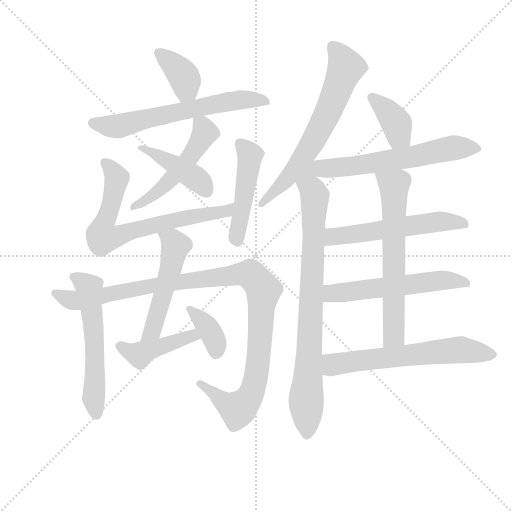
t = 0.00 s
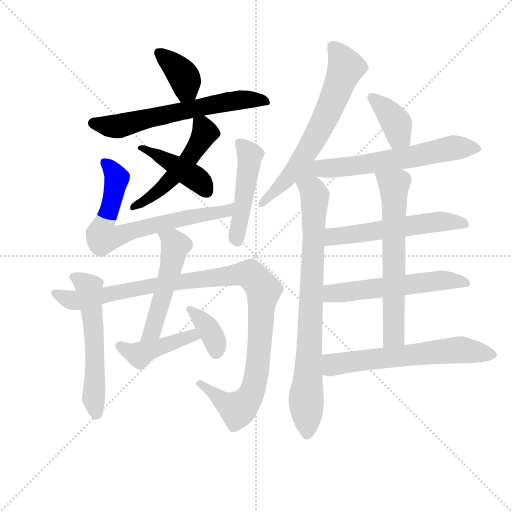
t = 2.76 s
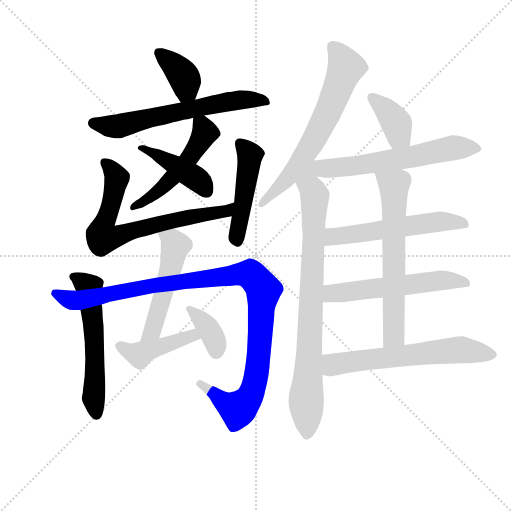
t = 5.51 s
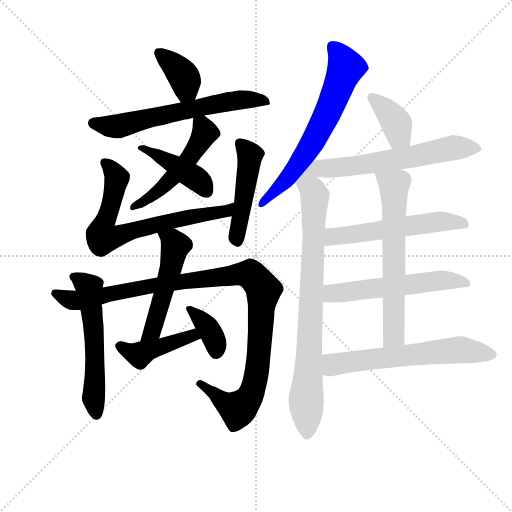
t = 8.27 s
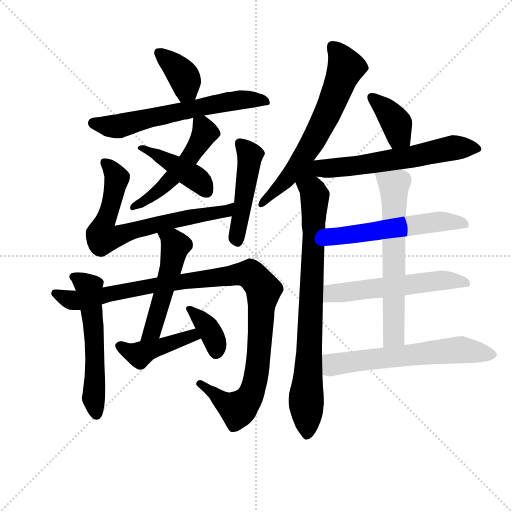
t = 11.02 s
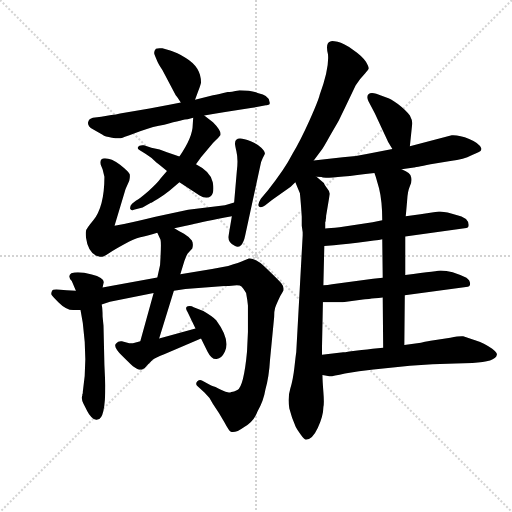
t = 13.78 s

The animated SVG that drew these frames (rendered in a browser with its animation timeline set to each time). Animation: 19 CSS @keyframes rules; one cycle of 13.78 s.

<svg version="1.1" viewBox="0 0 1024 1024" xmlns="http://www.w3.org/2000/svg">
  <g stroke="lightgray" stroke-dasharray="1,1" stroke-width="1" transform="scale(4, 4)">
    <line x1="0" y1="0" x2="256" y2="256"></line>
    <line x1="256" y1="0" x2="0" y2="256"></line>
    <line x1="128" y1="0" x2="128" y2="256"></line>
    <line x1="0" y1="128" x2="256" y2="128"></line>
  </g>
  <g transform="scale(0.92, -0.92) translate(60, -850)">
    <style type="text/css">
      
        @keyframes keyframes0 {
          from {
            stroke: blue;
            stroke-dashoffset: 377;
            stroke-width: 128;
          }
          55% {
            animation-timing-function: step-end;
            stroke: blue;
            stroke-dashoffset: 0;
            stroke-width: 128;
          }
          to {
            stroke: black;
            stroke-width: 1024;
          }
        }
        #make-me-a-hanzi-animation-0 {
          animation: keyframes0 0.5568033854166666s both;
          animation-delay: 0s;
          animation-timing-function: linear;
        }
      
        @keyframes keyframes1 {
          from {
            stroke: blue;
            stroke-dashoffset: 638;
            stroke-width: 128;
          }
          67% {
            animation-timing-function: step-end;
            stroke: blue;
            stroke-dashoffset: 0;
            stroke-width: 128;
          }
          to {
            stroke: black;
            stroke-width: 1024;
          }
        }
        #make-me-a-hanzi-animation-1 {
          animation: keyframes1 0.7692057291666666s both;
          animation-delay: 0.5568033854166666s;
          animation-timing-function: linear;
        }
      
        @keyframes keyframes2 {
          from {
            stroke: blue;
            stroke-dashoffset: 516;
            stroke-width: 128;
          }
          63% {
            animation-timing-function: step-end;
            stroke: blue;
            stroke-dashoffset: 0;
            stroke-width: 128;
          }
          to {
            stroke: black;
            stroke-width: 1024;
          }
        }
        #make-me-a-hanzi-animation-2 {
          animation: keyframes2 0.669921875s both;
          animation-delay: 1.3260091145833333s;
          animation-timing-function: linear;
        }
      
        @keyframes keyframes3 {
          from {
            stroke: blue;
            stroke-dashoffset: 428;
            stroke-width: 128;
          }
          58% {
            animation-timing-function: step-end;
            stroke: blue;
            stroke-dashoffset: 0;
            stroke-width: 128;
          }
          to {
            stroke: black;
            stroke-width: 1024;
          }
        }
        #make-me-a-hanzi-animation-3 {
          animation: keyframes3 0.5983072916666666s both;
          animation-delay: 1.9959309895833333s;
          animation-timing-function: linear;
        }
      
        @keyframes keyframes4 {
          from {
            stroke: blue;
            stroke-dashoffset: 728;
            stroke-width: 128;
          }
          70% {
            animation-timing-function: step-end;
            stroke: blue;
            stroke-dashoffset: 0;
            stroke-width: 128;
          }
          to {
            stroke: black;
            stroke-width: 1024;
          }
        }
        #make-me-a-hanzi-animation-4 {
          animation: keyframes4 0.8424479166666666s both;
          animation-delay: 2.59423828125s;
          animation-timing-function: linear;
        }
      
        @keyframes keyframes5 {
          from {
            stroke: blue;
            stroke-dashoffset: 478;
            stroke-width: 128;
          }
          61% {
            animation-timing-function: step-end;
            stroke: blue;
            stroke-dashoffset: 0;
            stroke-width: 128;
          }
          to {
            stroke: black;
            stroke-width: 1024;
          }
        }
        #make-me-a-hanzi-animation-5 {
          animation: keyframes5 0.6389973958333334s both;
          animation-delay: 3.4366861979166665s;
          animation-timing-function: linear;
        }
      
        @keyframes keyframes6 {
          from {
            stroke: blue;
            stroke-dashoffset: 571;
            stroke-width: 128;
          }
          65% {
            animation-timing-function: step-end;
            stroke: blue;
            stroke-dashoffset: 0;
            stroke-width: 128;
          }
          to {
            stroke: black;
            stroke-width: 1024;
          }
        }
        #make-me-a-hanzi-animation-6 {
          animation: keyframes6 0.7146809895833334s both;
          animation-delay: 4.07568359375s;
          animation-timing-function: linear;
        }
      
        @keyframes keyframes7 {
          from {
            stroke: blue;
            stroke-dashoffset: 1105;
            stroke-width: 128;
          }
          78% {
            animation-timing-function: step-end;
            stroke: blue;
            stroke-dashoffset: 0;
            stroke-width: 128;
          }
          to {
            stroke: black;
            stroke-width: 1024;
          }
        }
        #make-me-a-hanzi-animation-7 {
          animation: keyframes7 1.1492513020833333s both;
          animation-delay: 4.790364583333333s;
          animation-timing-function: linear;
        }
      
        @keyframes keyframes8 {
          from {
            stroke: blue;
            stroke-dashoffset: 516;
            stroke-width: 128;
          }
          63% {
            animation-timing-function: step-end;
            stroke: blue;
            stroke-dashoffset: 0;
            stroke-width: 128;
          }
          to {
            stroke: black;
            stroke-width: 1024;
          }
        }
        #make-me-a-hanzi-animation-8 {
          animation: keyframes8 0.669921875s both;
          animation-delay: 5.939615885416666s;
          animation-timing-function: linear;
        }
      
        @keyframes keyframes9 {
          from {
            stroke: blue;
            stroke-dashoffset: 436;
            stroke-width: 128;
          }
          59% {
            animation-timing-function: step-end;
            stroke: blue;
            stroke-dashoffset: 0;
            stroke-width: 128;
          }
          to {
            stroke: black;
            stroke-width: 1024;
          }
        }
        #make-me-a-hanzi-animation-9 {
          animation: keyframes9 0.6048177083333334s both;
          animation-delay: 6.609537760416666s;
          animation-timing-function: linear;
        }
      
        @keyframes keyframes10 {
          from {
            stroke: blue;
            stroke-dashoffset: 369;
            stroke-width: 128;
          }
          55% {
            animation-timing-function: step-end;
            stroke: blue;
            stroke-dashoffset: 0;
            stroke-width: 128;
          }
          to {
            stroke: black;
            stroke-width: 1024;
          }
        }
        #make-me-a-hanzi-animation-10 {
          animation: keyframes10 0.55029296875s both;
          animation-delay: 7.214355468749999s;
          animation-timing-function: linear;
        }
      
        @keyframes keyframes11 {
          from {
            stroke: blue;
            stroke-dashoffset: 665;
            stroke-width: 128;
          }
          68% {
            animation-timing-function: step-end;
            stroke: blue;
            stroke-dashoffset: 0;
            stroke-width: 128;
          }
          to {
            stroke: black;
            stroke-width: 1024;
          }
        }
        #make-me-a-hanzi-animation-11 {
          animation: keyframes11 0.7911783854166666s both;
          animation-delay: 7.764648437499999s;
          animation-timing-function: linear;
        }
      
        @keyframes keyframes12 {
          from {
            stroke: blue;
            stroke-dashoffset: 822;
            stroke-width: 128;
          }
          73% {
            animation-timing-function: step-end;
            stroke: blue;
            stroke-dashoffset: 0;
            stroke-width: 128;
          }
          to {
            stroke: black;
            stroke-width: 1024;
          }
        }
        #make-me-a-hanzi-animation-12 {
          animation: keyframes12 0.9189453125s both;
          animation-delay: 8.555826822916666s;
          animation-timing-function: linear;
        }
      
        @keyframes keyframes13 {
          from {
            stroke: blue;
            stroke-dashoffset: 384;
            stroke-width: 128;
          }
          56% {
            animation-timing-function: step-end;
            stroke: blue;
            stroke-dashoffset: 0;
            stroke-width: 128;
          }
          to {
            stroke: black;
            stroke-width: 1024;
          }
        }
        #make-me-a-hanzi-animation-13 {
          animation: keyframes13 0.5625s both;
          animation-delay: 9.474772135416666s;
          animation-timing-function: linear;
        }
      
        @keyframes keyframes14 {
          from {
            stroke: blue;
            stroke-dashoffset: 655;
            stroke-width: 128;
          }
          68% {
            animation-timing-function: step-end;
            stroke: blue;
            stroke-dashoffset: 0;
            stroke-width: 128;
          }
          to {
            stroke: black;
            stroke-width: 1024;
          }
        }
        #make-me-a-hanzi-animation-14 {
          animation: keyframes14 0.7830403645833334s both;
          animation-delay: 10.037272135416666s;
          animation-timing-function: linear;
        }
      
        @keyframes keyframes15 {
          from {
            stroke: blue;
            stroke-dashoffset: 563;
            stroke-width: 128;
          }
          65% {
            animation-timing-function: step-end;
            stroke: blue;
            stroke-dashoffset: 0;
            stroke-width: 128;
          }
          to {
            stroke: black;
            stroke-width: 1024;
          }
        }
        #make-me-a-hanzi-animation-15 {
          animation: keyframes15 0.7081705729166666s both;
          animation-delay: 10.8203125s;
          animation-timing-function: linear;
        }
      
        @keyframes keyframes16 {
          from {
            stroke: blue;
            stroke-dashoffset: 566;
            stroke-width: 128;
          }
          65% {
            animation-timing-function: step-end;
            stroke: blue;
            stroke-dashoffset: 0;
            stroke-width: 128;
          }
          to {
            stroke: black;
            stroke-width: 1024;
          }
        }
        #make-me-a-hanzi-animation-16 {
          animation: keyframes16 0.7106119791666666s both;
          animation-delay: 11.528483072916666s;
          animation-timing-function: linear;
        }
      
        @keyframes keyframes17 {
          from {
            stroke: blue;
            stroke-dashoffset: 650;
            stroke-width: 128;
          }
          68% {
            animation-timing-function: step-end;
            stroke: blue;
            stroke-dashoffset: 0;
            stroke-width: 128;
          }
          to {
            stroke: black;
            stroke-width: 1024;
          }
        }
        #make-me-a-hanzi-animation-17 {
          animation: keyframes17 0.7789713541666666s both;
          animation-delay: 12.239095052083332s;
          animation-timing-function: linear;
        }
      
        @keyframes keyframes18 {
          from {
            stroke: blue;
            stroke-dashoffset: 626;
            stroke-width: 128;
          }
          67% {
            animation-timing-function: step-end;
            stroke: blue;
            stroke-dashoffset: 0;
            stroke-width: 128;
          }
          to {
            stroke: black;
            stroke-width: 1024;
          }
        }
        #make-me-a-hanzi-animation-18 {
          animation: keyframes18 0.7594401041666666s both;
          animation-delay: 13.018066406249998s;
          animation-timing-function: linear;
        }
      
    </style>
    
      <path d="M 364 633 L 371 652 Q 377 667 377 671 Q 377 704 344 724 Q 324 736 310 740 L 293 745 Q 283 746 279 744 Q 273 738 276 731 L 281 719 Q 284 711 293 698 L 322 643 Q 325 640 333 627 C 349 602 354 605 364 633 Z" fill="lightgray"></path>
    
      <path d="M 384 599 L 403 602 L 426 606 L 485 615 L 518 621 Q 519 621 522 622 Q 528 622 526 628 Q 526 643 500 648 Q 486 654 461 654 Q 441 650 435 650 Q 415 645 403 643 L 364 633 L 333 627 L 311 623 L 265 614 L 201 603 Q 192 600 182 600 L 160 596 L 142 594 Q 133 592 131.5 584 Q 130 576 142 569 L 163 557 Q 168 553 183.5 550.5 Q 199 548 206.5 550.5 Q 214 553 244.5 564.5 Q 275 576 297 579 Q 340 591 348 591 L 360 594 L 384 599 Z" fill="lightgray"></path>
    
      <path d="M 303 478 L 289 462 Q 283 453 263 435 Q 242 417 236 414 L 227 407 Q 222 402 223 396 Q 225 391 231 394 L 250 399 L 268 409 Q 269 409 282 417 Q 294 424 309 436 L 330 454 L 366 493 L 377 508 L 403 539 Q 418 554 419 556 Q 422 565 403 584 L 384 599 C 362 617 362 617 360 594 L 359 579 Q 359 552 330 510 L 303 478 Z" fill="lightgray"></path>
    
      <path d="M 330 510 L 303 519 Q 288 526 269 529 L 253 534 Q 242 535 240 530.5 Q 238 526 243 524 L 257 515 Q 270 507 280 497 Q 284 495 303 478 L 330 454 L 374 425 Q 389 416 398 423.5 Q 407 431 402.5 454 Q 398 477 366 493 L 330 510 Z" fill="lightgray"></path>
    
      <path d="M 319 354 L 357 362 Q 381 368 444 380 C 473 386 478 419 449 410 L 429 404 L 349 394 L 278 379 Q 225 366 189 359 L 213 439 L 221 457 Q 223 465 222 471 Q 220 477 201 492 Q 182 506 168 506 Q 156 506 159 492 L 163 482 L 167 466 Q 167 400 142 370 Q 127 352 127 348 Q 126 344 127 333 Q 131 303 149 294 Q 151 294 157 292 Q 163 290 176 299 Q 188 307 210 319 Q 231 331 245 334 Q 259 337 282 344 L 319 354 Z" fill="lightgray"></path>
    
      <path d="M 444 380 L 437 338 Q 434 323 451 315 Q 458 311 464 317 Q 470 323 473 338 L 505 486 Q 507 499 511 506 L 516 516 Q 516 521 508 529 Q 500 537 485 543 Q 451 557 451 539 Q 450 538 454 520.5 Q 458 503 455 480 L 449 410 L 444 380 Z" fill="lightgray"></path>
    
      <path d="M 120 -2 L 120 -5 L 119 -7 L 119 -9 Q 116 -17 121.5 -27.5 Q 127 -38 129.5 -43.5 Q 132 -49 138.5 -56.5 Q 145 -64 152 -62 Q 169 -62 169 12 L 167 56 L 165 142 L 163 162 Q 163 180 161 188 L 163 225 L 165 234 Q 169 246 139.5 253.5 Q 110 261 95 256 Q 86 249 96 239 L 105 218 L 115 176 L 120 148 Q 131 65 120 -2 Z" fill="lightgray"></path>
    
      <path d="M 161 188 L 179 194 L 274 213 L 318 218 L 343 222 L 428 228 Q 437 228 449 229.5 Q 461 231 465 227 Q 469 223 475 213 Q 478 197 479 186 L 479 128 L 477 86 Q 470 10 456 2 Q 448 -2 443 -2 Q 436 -6 421.5 2 Q 407 10 399 12 L 379 23 Q 374 26 369 21 Q 364 16 369 11 L 385 -4 Q 396 -14 403 -28 Q 417 -48 427.5 -67.5 Q 438 -87 441 -88 Q 450 -93 471 -78 Q 492 -66 500 -44 Q 513 -22 517 3 Q 525 32 527 68 L 536 161 Q 536 174 538 180.5 Q 540 187 549 206 L 556 218 Q 558 227 551.5 234.5 Q 545 242 520 266 Q 495 290 481 288 L 469 283 Q 461 279 436 272 L 401 265 L 332 254 L 282 247 L 163 225 L 105 218 L 85 219 L 71 220 Q 55 222 53 217.5 Q 51 213 51.5 210.5 Q 52 208 68 192 Q 84 176 99 176 L 115 176 L 161 188 Z" fill="lightgray"></path>
    
      <path d="M 274 213 L 245 108 C 237 79 277 85 286 114 L 318 218 L 332 254 L 341 283 Q 346 296 348 299 L 358 310 Q 361 320 357 327 Q 349 337 340 342 Q 330 347 319 354 C 293 370 269 371 282 344 L 289 329 Q 291 321 288 274 L 282 247 L 274 213 Z" fill="lightgray"></path>
    
      <path d="M 245 108 L 229 104 L 221 104 L 205 108 Q 197 109 193 104 Q 184 98 206 76 Q 228 54 229 54 Q 245 42 251 48 Q 256 50 260 56 L 272 68 Q 279 73 297 80 L 377 114 C 405 126 394 144 365 136 L 286 114 L 245 108 Z" fill="lightgray"></path>
    
      <path d="M 377 114 L 391 86 Q 400 68 411 69.5 Q 422 71 429 86 Q 441 112 410 154 Q 401 163 382 174 L 361 182 Q 355 186 348 184 Q 341 182 348 171 L 365 136 L 377 114 Z" fill="lightgray"></path>
    
      <path d="M 622 501 L 639 524 Q 642 527 658 556 Q 677 586 691 618 L 712 662 Q 713 664 723 678 L 734 691 Q 741 698 741.5 701 Q 742 704 735.5 715.5 Q 729 727 708 741.5 Q 687 756 674 759 Q 661 762 658 760 Q 647 757 653 732 Q 656 701 635 644 Q 632 631 612.5 587.5 Q 593 544 575 514 Q 560 484 523 437 L 507 418 Q 499 405 503 401 Q 507 397 516 403 L 532 416 L 572 444 L 582 454 L 622 501 Z" fill="lightgray"></path>
    
      <path d="M 596 379 L 596 359 L 598 345 L 598 338 L 584 84 Q 583 78 580 51 Q 577 24 571 5 Q 565 -14 569 -38 L 575 -58 L 583 -78 Q 586 -84 594 -95 Q 601 -105 605 -106 Q 619 -106 631 -80 Q 643 -54 643 -35 Q 645 -27 643 -2 Q 641 24 641 35 L 640 79 L 640 96 L 642 193 L 643 230 L 645 315 L 647 353 L 647 367 Q 647 368 648 369 L 648 372 Q 649 374 649 381 L 657 429 Q 657 434 651 441 Q 645 448 644 452 L 628 466 C 605 486 570 482 582 454 L 592 430 Q 594 410 596 379 Z" fill="lightgray"></path>
    
      <path d="M 831 532 L 836 580 Q 837 588 831 599 Q 822 611 805 624 Q 788 636 780 638 L 758 646 Q 746 650 741 645 Q 736 640 741 630 L 755 603 L 777 556 Q 782 543 793 526 C 809 501 828 502 831 532 Z" fill="lightgray"></path>
    
      <path d="M 813 482 L 840 486 Q 841 486 876 493 L 919 500 Q 950 504 964 512 L 980 519 Q 988 522 986 528 Q 982 539 960 548 Q 938 557 922 556 L 831 532 L 793 526 L 740 516 Q 714 510 685 508 L 622 501 C 536 491 562 475 628 466 L 639 465 Q 643 460 754 474 L 813 482 Z" fill="lightgray"></path>
    
      <path d="M 821 336 L 950 354 Q 959 354 959 361 Q 959 368 953 374 Q 943 381 934 382 Q 922 386 913 388 L 897 390 L 894 390 L 879 388 L 854 384 L 822 380 L 771 371 L 750 367 L 678 356 Q 657 354 647 353 C 617 350 615 312 645 315 L 666 317 Q 694 319 737 325 L 753 327 Q 765 328 771 330 L 821 336 Z" fill="lightgray"></path>
    
      <path d="M 820 208 L 953 226 Q 962 226 962 233 Q 962 240 954 246 Q 922 262 898 262 Q 896 262 821 252 L 772 246 L 751 244 L 662 232 Q 652 230 643 230 C 613 228 612 193 642 193 L 685 193 L 729 199 Q 734 199 772 203 L 820 208 Z" fill="lightgray"></path>
    
      <path d="M 819 100 L 820 208 L 821 252 L 821 336 L 822 380 L 823 390 L 825 413 Q 826 434 831 445 Q 836 455 834 464 Q 834 474 813 482 C 786 495 745 503 754 474 L 757 465 L 764 441 Q 771 413 771 371 L 771 330 L 772 246 L 772 203 L 773 94 C 773 64 819 70 819 100 Z" fill="lightgray"></path>
    
      <path d="M 641 35 L 656 32 Q 660 31 690 38 Q 720 44 752 47 L 831 55 L 880 58 L 930 60 L 967 61 Q 1017 63 1020 78 Q 1022 83 1010 92 Q 991 104 976 109 L 947 119 Q 940 120 919 116 L 876 109 Q 875 109 855 105 L 819 100 L 773 94 L 750 92 L 738 90 Q 725 89 717 88 L 699 86 Q 689 84 686 84 L 640 79 C 610 76 612 41 641 35 Z" fill="lightgray"></path>
    
    
      <clipPath id="make-me-a-hanzi-clip-0">
        <path d="M 364 633 L 371 652 Q 377 667 377 671 Q 377 704 344 724 Q 324 736 310 740 L 293 745 Q 283 746 279 744 Q 273 738 276 731 L 281 719 Q 284 711 293 698 L 322 643 Q 325 640 333 627 C 349 602 354 605 364 633 Z"></path>
      </clipPath>
      <path clip-path="url(#make-me-a-hanzi-clip-0)" d="M 287 735 L 338 686 L 345 656 L 339 638" fill="none" id="make-me-a-hanzi-animation-0" stroke-dasharray="249 498" stroke-linecap="round"></path>
    
      <clipPath id="make-me-a-hanzi-clip-1">
        <path d="M 384 599 L 403 602 L 426 606 L 485 615 L 518 621 Q 519 621 522 622 Q 528 622 526 628 Q 526 643 500 648 Q 486 654 461 654 Q 441 650 435 650 Q 415 645 403 643 L 364 633 L 333 627 L 311 623 L 265 614 L 201 603 Q 192 600 182 600 L 160 596 L 142 594 Q 133 592 131.5 584 Q 130 576 142 569 L 163 557 Q 168 553 183.5 550.5 Q 199 548 206.5 550.5 Q 214 553 244.5 564.5 Q 275 576 297 579 Q 340 591 348 591 L 360 594 L 384 599 Z"></path>
      </clipPath>
      <path clip-path="url(#make-me-a-hanzi-clip-1)" d="M 143 583 L 198 575 L 434 629 L 468 634 L 518 629" fill="none" id="make-me-a-hanzi-animation-1" stroke-dasharray="510 1020" stroke-linecap="round"></path>
    
      <clipPath id="make-me-a-hanzi-clip-2">
        <path d="M 303 478 L 289 462 Q 283 453 263 435 Q 242 417 236 414 L 227 407 Q 222 402 223 396 Q 225 391 231 394 L 250 399 L 268 409 Q 269 409 282 417 Q 294 424 309 436 L 330 454 L 366 493 L 377 508 L 403 539 Q 418 554 419 556 Q 422 565 403 584 L 384 599 C 362 617 362 617 360 594 L 359 579 Q 359 552 330 510 L 303 478 Z"></path>
      </clipPath>
      <path clip-path="url(#make-me-a-hanzi-clip-2)" d="M 368 586 L 386 562 L 348 501 L 287 437 L 228 400" fill="none" id="make-me-a-hanzi-animation-2" stroke-dasharray="388 776" stroke-linecap="round"></path>
    
      <clipPath id="make-me-a-hanzi-clip-3">
        <path d="M 330 510 L 303 519 Q 288 526 269 529 L 253 534 Q 242 535 240 530.5 Q 238 526 243 524 L 257 515 Q 270 507 280 497 Q 284 495 303 478 L 330 454 L 374 425 Q 389 416 398 423.5 Q 407 431 402.5 454 Q 398 477 366 493 L 330 510 Z"></path>
      </clipPath>
      <path clip-path="url(#make-me-a-hanzi-clip-3)" d="M 247 530 L 369 460 L 388 435" fill="none" id="make-me-a-hanzi-animation-3" stroke-dasharray="300 600" stroke-linecap="round"></path>
    
      <clipPath id="make-me-a-hanzi-clip-4">
        <path d="M 319 354 L 357 362 Q 381 368 444 380 C 473 386 478 419 449 410 L 429 404 L 349 394 L 278 379 Q 225 366 189 359 L 213 439 L 221 457 Q 223 465 222 471 Q 220 477 201 492 Q 182 506 168 506 Q 156 506 159 492 L 163 482 L 167 466 Q 167 400 142 370 Q 127 352 127 348 Q 126 344 127 333 Q 131 303 149 294 Q 151 294 157 292 Q 163 290 176 299 Q 188 307 210 319 Q 231 331 245 334 Q 259 337 282 344 L 319 354 Z"></path>
      </clipPath>
      <path clip-path="url(#make-me-a-hanzi-clip-4)" d="M 167 497 L 194 463 L 180 398 L 165 361 L 163 334 L 192 335 L 345 377 L 432 389 L 446 403" fill="none" id="make-me-a-hanzi-animation-4" stroke-dasharray="600 1200" stroke-linecap="round"></path>
    
      <clipPath id="make-me-a-hanzi-clip-5">
        <path d="M 444 380 L 437 338 Q 434 323 451 315 Q 458 311 464 317 Q 470 323 473 338 L 505 486 Q 507 499 511 506 L 516 516 Q 516 521 508 529 Q 500 537 485 543 Q 451 557 451 539 Q 450 538 454 520.5 Q 458 503 455 480 L 449 410 L 444 380 Z"></path>
      </clipPath>
      <path clip-path="url(#make-me-a-hanzi-clip-5)" d="M 461 539 L 484 512 L 456 328" fill="none" id="make-me-a-hanzi-animation-5" stroke-dasharray="350 700" stroke-linecap="round"></path>
    
      <clipPath id="make-me-a-hanzi-clip-6">
        <path d="M 120 -2 L 120 -5 L 119 -7 L 119 -9 Q 116 -17 121.5 -27.5 Q 127 -38 129.5 -43.5 Q 132 -49 138.5 -56.5 Q 145 -64 152 -62 Q 169 -62 169 12 L 167 56 L 165 142 L 163 162 Q 163 180 161 188 L 163 225 L 165 234 Q 169 246 139.5 253.5 Q 110 261 95 256 Q 86 249 96 239 L 105 218 L 115 176 L 120 148 Q 131 65 120 -2 Z"></path>
      </clipPath>
      <path clip-path="url(#make-me-a-hanzi-clip-6)" d="M 101 248 L 134 225 L 145 120 L 143 -15 L 149 -49" fill="none" id="make-me-a-hanzi-animation-6" stroke-dasharray="443 886" stroke-linecap="round"></path>
    
      <clipPath id="make-me-a-hanzi-clip-7">
        <path d="M 161 188 L 179 194 L 274 213 L 318 218 L 343 222 L 428 228 Q 437 228 449 229.5 Q 461 231 465 227 Q 469 223 475 213 Q 478 197 479 186 L 479 128 L 477 86 Q 470 10 456 2 Q 448 -2 443 -2 Q 436 -6 421.5 2 Q 407 10 399 12 L 379 23 Q 374 26 369 21 Q 364 16 369 11 L 385 -4 Q 396 -14 403 -28 Q 417 -48 427.5 -67.5 Q 438 -87 441 -88 Q 450 -93 471 -78 Q 492 -66 500 -44 Q 513 -22 517 3 Q 525 32 527 68 L 536 161 Q 536 174 538 180.5 Q 540 187 549 206 L 556 218 Q 558 227 551.5 234.5 Q 545 242 520 266 Q 495 290 481 288 L 469 283 Q 461 279 436 272 L 401 265 L 332 254 L 282 247 L 163 225 L 105 218 L 85 219 L 71 220 Q 55 222 53 217.5 Q 51 213 51.5 210.5 Q 52 208 68 192 Q 84 176 99 176 L 115 176 L 161 188 Z"></path>
      </clipPath>
      <path clip-path="url(#make-me-a-hanzi-clip-7)" d="M 59 213 L 93 198 L 111 197 L 303 234 L 484 254 L 513 220 L 501 63 L 486 -7 L 457 -39 L 425 -23 L 375 16" fill="none" id="make-me-a-hanzi-animation-7" stroke-dasharray="977 1954" stroke-linecap="round"></path>
    
      <clipPath id="make-me-a-hanzi-clip-8">
        <path d="M 274 213 L 245 108 C 237 79 277 85 286 114 L 318 218 L 332 254 L 341 283 Q 346 296 348 299 L 358 310 Q 361 320 357 327 Q 349 337 340 342 Q 330 347 319 354 C 293 370 269 371 282 344 L 289 329 Q 291 321 288 274 L 282 247 L 274 213 Z"></path>
      </clipPath>
      <path clip-path="url(#make-me-a-hanzi-clip-8)" d="M 289 343 L 321 316 L 271 131 L 251 114" fill="none" id="make-me-a-hanzi-animation-8" stroke-dasharray="388 776" stroke-linecap="round"></path>
    
      <clipPath id="make-me-a-hanzi-clip-9">
        <path d="M 245 108 L 229 104 L 221 104 L 205 108 Q 197 109 193 104 Q 184 98 206 76 Q 228 54 229 54 Q 245 42 251 48 Q 256 50 260 56 L 272 68 Q 279 73 297 80 L 377 114 C 405 126 394 144 365 136 L 286 114 L 245 108 Z"></path>
      </clipPath>
      <path clip-path="url(#make-me-a-hanzi-clip-9)" d="M 202 98 L 228 81 L 243 79 L 358 121 L 368 116" fill="none" id="make-me-a-hanzi-animation-9" stroke-dasharray="308 616" stroke-linecap="round"></path>
    
      <clipPath id="make-me-a-hanzi-clip-10">
        <path d="M 377 114 L 391 86 Q 400 68 411 69.5 Q 422 71 429 86 Q 441 112 410 154 Q 401 163 382 174 L 361 182 Q 355 186 348 184 Q 341 182 348 171 L 365 136 L 377 114 Z"></path>
      </clipPath>
      <path clip-path="url(#make-me-a-hanzi-clip-10)" d="M 354 178 L 396 131 L 407 110 L 410 84" fill="none" id="make-me-a-hanzi-animation-10" stroke-dasharray="241 482" stroke-linecap="round"></path>
    
      <clipPath id="make-me-a-hanzi-clip-11">
        <path d="M 622 501 L 639 524 Q 642 527 658 556 Q 677 586 691 618 L 712 662 Q 713 664 723 678 L 734 691 Q 741 698 741.5 701 Q 742 704 735.5 715.5 Q 729 727 708 741.5 Q 687 756 674 759 Q 661 762 658 760 Q 647 757 653 732 Q 656 701 635 644 Q 632 631 612.5 587.5 Q 593 544 575 514 Q 560 484 523 437 L 507 418 Q 499 405 503 401 Q 507 397 516 403 L 532 416 L 572 444 L 582 454 L 622 501 Z"></path>
      </clipPath>
      <path clip-path="url(#make-me-a-hanzi-clip-11)" d="M 662 750 L 692 704 L 656 612 L 615 533 L 582 484 L 509 405" fill="none" id="make-me-a-hanzi-animation-11" stroke-dasharray="537 1074" stroke-linecap="round"></path>
    
      <clipPath id="make-me-a-hanzi-clip-12">
        <path d="M 596 379 L 596 359 L 598 345 L 598 338 L 584 84 Q 583 78 580 51 Q 577 24 571 5 Q 565 -14 569 -38 L 575 -58 L 583 -78 Q 586 -84 594 -95 Q 601 -105 605 -106 Q 619 -106 631 -80 Q 643 -54 643 -35 Q 645 -27 643 -2 Q 641 24 641 35 L 640 79 L 640 96 L 642 193 L 643 230 L 645 315 L 647 353 L 647 367 Q 647 368 648 369 L 648 372 Q 649 374 649 381 L 657 429 Q 657 434 651 441 Q 645 448 644 452 L 628 466 C 605 486 570 482 582 454 L 592 430 Q 594 410 596 379 Z"></path>
      </clipPath>
      <path clip-path="url(#make-me-a-hanzi-clip-12)" d="M 591 451 L 621 434 L 624 424 L 605 -17 L 607 -97" fill="none" id="make-me-a-hanzi-animation-12" stroke-dasharray="694 1388" stroke-linecap="round"></path>
    
      <clipPath id="make-me-a-hanzi-clip-13">
        <path d="M 831 532 L 836 580 Q 837 588 831 599 Q 822 611 805 624 Q 788 636 780 638 L 758 646 Q 746 650 741 645 Q 736 640 741 630 L 755 603 L 777 556 Q 782 543 793 526 C 809 501 828 502 831 532 Z"></path>
      </clipPath>
      <path clip-path="url(#make-me-a-hanzi-clip-13)" d="M 748 638 L 792 596 L 802 581 L 807 555 L 823 539" fill="none" id="make-me-a-hanzi-animation-13" stroke-dasharray="256 512" stroke-linecap="round"></path>
    
      <clipPath id="make-me-a-hanzi-clip-14">
        <path d="M 813 482 L 840 486 Q 841 486 876 493 L 919 500 Q 950 504 964 512 L 980 519 Q 988 522 986 528 Q 982 539 960 548 Q 938 557 922 556 L 831 532 L 793 526 L 740 516 Q 714 510 685 508 L 622 501 C 536 491 562 475 628 466 L 639 465 Q 643 460 754 474 L 813 482 Z"></path>
      </clipPath>
      <path clip-path="url(#make-me-a-hanzi-clip-14)" d="M 589 458 L 630 484 L 738 492 L 927 529 L 977 527" fill="none" id="make-me-a-hanzi-animation-14" stroke-dasharray="527 1054" stroke-linecap="round"></path>
    
      <clipPath id="make-me-a-hanzi-clip-15">
        <path d="M 821 336 L 950 354 Q 959 354 959 361 Q 959 368 953 374 Q 943 381 934 382 Q 922 386 913 388 L 897 390 L 894 390 L 879 388 L 854 384 L 822 380 L 771 371 L 750 367 L 678 356 Q 657 354 647 353 C 617 350 615 312 645 315 L 666 317 Q 694 319 737 325 L 753 327 Q 765 328 771 330 L 821 336 Z"></path>
      </clipPath>
      <path clip-path="url(#make-me-a-hanzi-clip-15)" d="M 650 321 L 670 337 L 889 368 L 949 364" fill="none" id="make-me-a-hanzi-animation-15" stroke-dasharray="435 870" stroke-linecap="round"></path>
    
      <clipPath id="make-me-a-hanzi-clip-16">
        <path d="M 820 208 L 953 226 Q 962 226 962 233 Q 962 240 954 246 Q 922 262 898 262 Q 896 262 821 252 L 772 246 L 751 244 L 662 232 Q 652 230 643 230 C 613 228 612 193 642 193 L 685 193 L 729 199 Q 734 199 772 203 L 820 208 Z"></path>
      </clipPath>
      <path clip-path="url(#make-me-a-hanzi-clip-16)" d="M 648 224 L 664 212 L 903 241 L 952 236" fill="none" id="make-me-a-hanzi-animation-16" stroke-dasharray="438 876" stroke-linecap="round"></path>
    
      <clipPath id="make-me-a-hanzi-clip-17">
        <path d="M 819 100 L 820 208 L 821 252 L 821 336 L 822 380 L 823 390 L 825 413 Q 826 434 831 445 Q 836 455 834 464 Q 834 474 813 482 C 786 495 745 503 754 474 L 757 465 L 764 441 Q 771 413 771 371 L 771 330 L 772 246 L 772 203 L 773 94 C 773 64 819 70 819 100 Z"></path>
      </clipPath>
      <path clip-path="url(#make-me-a-hanzi-clip-17)" d="M 762 472 L 797 447 L 797 139 L 796 120 L 780 102" fill="none" id="make-me-a-hanzi-animation-17" stroke-dasharray="522 1044" stroke-linecap="round"></path>
    
      <clipPath id="make-me-a-hanzi-clip-18">
        <path d="M 641 35 L 656 32 Q 660 31 690 38 Q 720 44 752 47 L 831 55 L 880 58 L 930 60 L 967 61 Q 1017 63 1020 78 Q 1022 83 1010 92 Q 991 104 976 109 L 947 119 Q 940 120 919 116 L 876 109 Q 875 109 855 105 L 819 100 L 773 94 L 750 92 L 738 90 Q 725 89 717 88 L 699 86 Q 689 84 686 84 L 640 79 C 610 76 612 41 641 35 Z"></path>
      </clipPath>
      <path clip-path="url(#make-me-a-hanzi-clip-18)" d="M 649 72 L 664 58 L 677 58 L 942 90 L 1011 79" fill="none" id="make-me-a-hanzi-animation-18" stroke-dasharray="498 996" stroke-linecap="round"></path>
    
  </g>
</svg>
